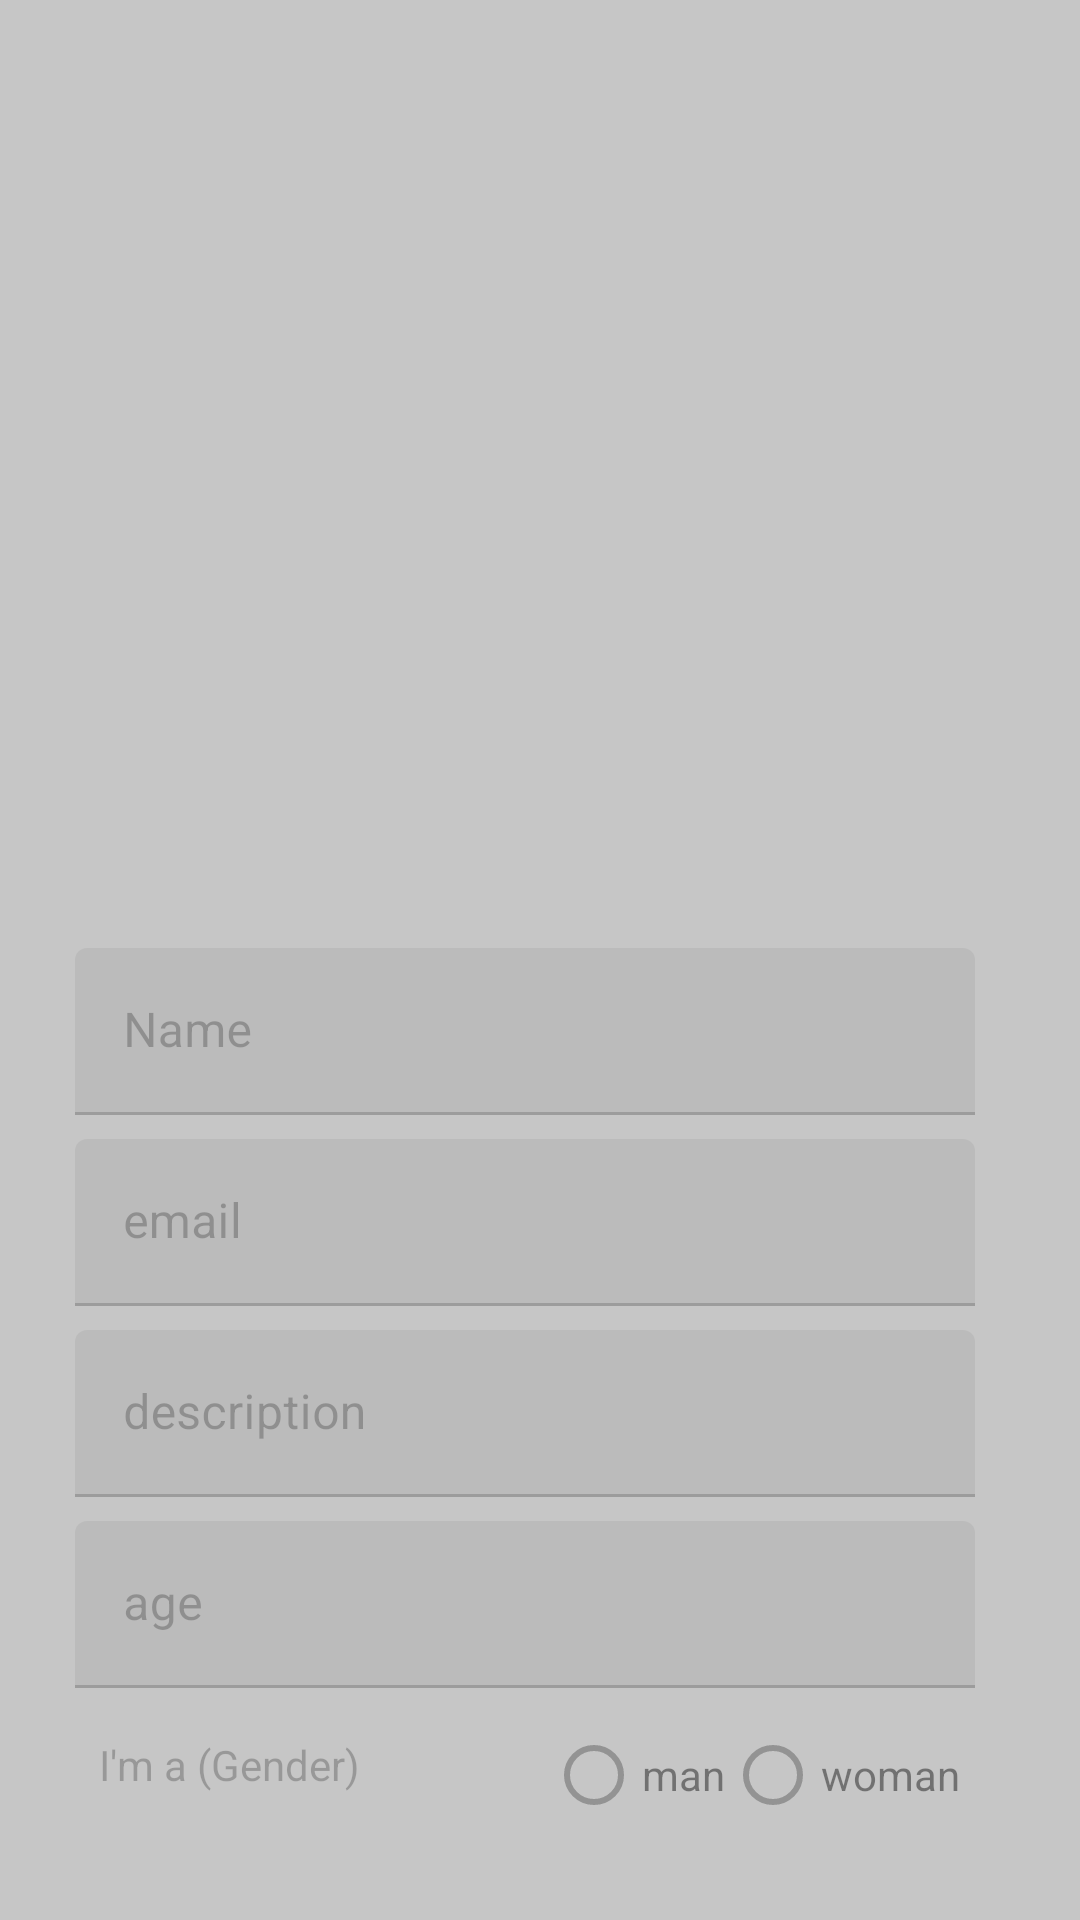

Layout XML and referenced resources for this Android screen:
<!-- AndroidManifest.xml: application theme Theme.ImLookingFor -->
<!-- res/layout/fragment_model_profile.xml -->
<?xml version="1.0" encoding="utf-8"?>
<androidx.coordinatorlayout.widget.CoordinatorLayout xmlns:android="http://schemas.android.com/apk/res/android"
    xmlns:tools="http://schemas.android.com/tools"
    android:layout_width="match_parent"
    android:layout_height="match_parent"
    tools:context=".fragments.ModelProfileFragment">

    <androidx.core.widget.NestedScrollView
        android:layout_width="match_parent"
        android:layout_height="match_parent">
        <RelativeLayout
            android:id="@+id/profile_layout"
            android:layout_width="match_parent"
            android:layout_height="match_parent"
            android:gravity="center_horizontal"
            android:paddingTop="16dp"
            android:paddingBottom="16dp">

            <ImageView
                android:id="@+id/photo_iv"
                android:layout_width="@dimen/standard_width"
                android:layout_height="@dimen/standard_width"
                android:paddingBottom="8dp"
                android:src="@drawable/default_pic"
            />
            
            <com.google.android.material.textfield.TextInputLayout
                android:id="@+id/name_til"
                android:layout_width="@dimen/standard_width"
                android:layout_height="wrap_content"
                android:layout_below="@id/photo_iv"
                android:paddingBottom="8dp"
                >
            <com.google.android.material.textfield.TextInputEditText
                android:id="@+id/name_et"
                android:layout_width="match_parent"
                android:layout_height="wrap_content"
                android:hint="@string/hint_name" />
            </com.google.android.material.textfield.TextInputLayout>

            <com.google.android.material.textfield.TextInputLayout
                android:id="@+id/email_til"
                android:layout_width="@dimen/standard_width"
                android:layout_height="wrap_content"
                android:layout_below="@id/name_til"
                android:paddingBottom="8dp"
                >
            <com.google.android.material.textfield.TextInputEditText
                android:id="@+id/email_et"
                android:layout_width="match_parent"
                android:layout_height="wrap_content"
                android:hint="@string/hint_email" />
            </com.google.android.material.textfield.TextInputLayout>
            <com.google.android.material.textfield.TextInputLayout
                android:id="@+id/description_til"
                android:layout_width="@dimen/standard_width"
                android:layout_height="wrap_content"
                android:layout_below="@id/email_til"
                android:paddingBottom="8dp"
                >
                <com.google.android.material.textfield.TextInputEditText
                    android:id="@+id/description_et"
                    android:layout_width="match_parent"
                    android:layout_height="wrap_content"
                    android:hint="@string/hint_description" />
            </com.google.android.material.textfield.TextInputLayout>
            <com.google.android.material.textfield.TextInputLayout
                android:id="@+id/age_til"
                android:layout_width="@dimen/standard_width"
                android:layout_height="wrap_content"
                android:layout_below="@id/description_til"
                android:paddingBottom="8dp"
                >
                <com.google.android.material.textfield.TextInputEditText
                    android:id="@+id/age_et"
                    android:layout_width="match_parent"
                    android:layout_height="wrap_content"
                    android:hint="@string/hint_age" />
            </com.google.android.material.textfield.TextInputLayout>
            <LinearLayout
                android:id="@+id/radioLayout"
                android:layout_width="@dimen/standard_width"
                android:layout_height="wrap_content"
                android:layout_below="@id/age_til"
                android:gravity="center_horizontal"
                android:orientation="horizontal"
                >

                <TextView
                    android:id="@+id/gender_tv"
                    android:layout_width="78dp"
                    android:layout_height="@dimen/standard_height"
                    android:layout_weight="1"
                    android:padding="8dp"
                    android:text="@string/hint_gender" />
                
                <RadioGroup
                    android:id="@+id/radio_group"
                    android:layout_width="0dp"
                    android:layout_height="@dimen/standard_height"
                    android:layout_weight="2"
                    android:paddingBottom="8dp"
                    android:gravity="center_horizontal"
                    android:orientation="horizontal"
                    >

                    <RadioButton
                        android:id="@+id/radio_man"
                        android:layout_width="wrap_content"
                        android:layout_height="wrap_content"
                        android:text="@string/hint_man"
                        />
                    <RadioButton
                        android:id="@+id/radio_woman"
                        android:layout_width="wrap_content"
                        android:layout_height="wrap_content"
                        android:text="@string/hint_woman"
                        />

                </RadioGroup>
            </LinearLayout>

            <Button
                android:id="@+id/apply_button"
                android:layout_width="@dimen/standard_width"
                android:layout_height="@dimen/standard_height"
                android:layout_below="@id/radioLayout"
                style="@style/standard_button"
                android:text="@string/apply_changes_button"
                />
            <Button
                android:id="@+id/signout_button"
                android:layout_width="@dimen/standard_width"
                android:layout_height="@dimen/standard_height"
                android:layout_below="@id/apply_button"
                style="@style/standard_button"
                android:text="@string/sign_out_button"
                />

        </RelativeLayout>
    </androidx.core.widget.NestedScrollView>
    <LinearLayout
        android:id="@+id/progress_layout"
        android:layout_width="match_parent"
        android:layout_height="match_parent"
        android:layout_gravity="center"
        android:background="#aaaaaaaa"
        >

        <ProgressBar
            android:layout_width="wrap_content"
            android:layout_height="wrap_content"

            />
    </LinearLayout>


</androidx.coordinatorlayout.widget.CoordinatorLayout>
<!-- resources referenced by this layout -->
<resources>
  <dimen name="standard_height">50dp</dimen>
  <dimen name="standard_width">300dp</dimen>
  <string name="apply_changes_button">Apply changes</string>
  <string name="hint_age">age</string>
  <string name="hint_description">description</string>
  <string name="hint_email">email</string>
  <string name="hint_gender">I\'m a (Gender)</string>
  <string name="hint_man">man</string>
  <string name="hint_name">Name</string>
  <string name="hint_woman">woman</string>
  <string name="sign_out_button">Sign out</string>
  <style name="standard_button">
          <item name="android:background">@drawable/standard_button_rounded</item>
          <item name="android:textColor">@color/white</item>
          <item name="android:textSize">@dimen/standard_button_text_size</item>
          <item name="android:layout_gravity">center_horizontal</item>
          <item name="android:layout_margin">@dimen/standard_button_margin</item>
          <item name="android:foreground">?attr/selectableItemBackground</item>
          <item name="android:clickable">true</item>
      </style>
  <style name="Theme.ImLookingFor" parent="Theme.MaterialComponents.DayNight.DarkActionBar">
          
          <item name="colorPrimary">@color/purple_500</item>
          <item name="colorPrimaryVariant">@color/purple_700</item>
          <item name="colorOnPrimary">@color/white</item>
          
          <item name="colorSecondary">@color/teal_200</item>
          <item name="colorSecondaryVariant">@color/teal_700</item>
          <item name="colorOnSecondary">@color/black</item>
          
          <item name="android:statusBarColor">?attr/colorPrimaryVariant</item>
          
          <item name="windowActionBar">false</item>
          <item name="windowNoTitle">true</item>
      </style>
  <color name="white">#FFFFFFFF</color>
  <dimen name="standard_button_text_size">20sp</dimen>
  <dimen name="standard_button_margin">5dp</dimen>
  <color name="purple_500">#FF6200EE</color>
  <color name="purple_700">#FF3700B3</color>
  <color name="teal_200">#FF03DAC5</color>
  <color name="teal_700">#FF018786</color>
  <color name="black">#FF000000</color>
</resources>
